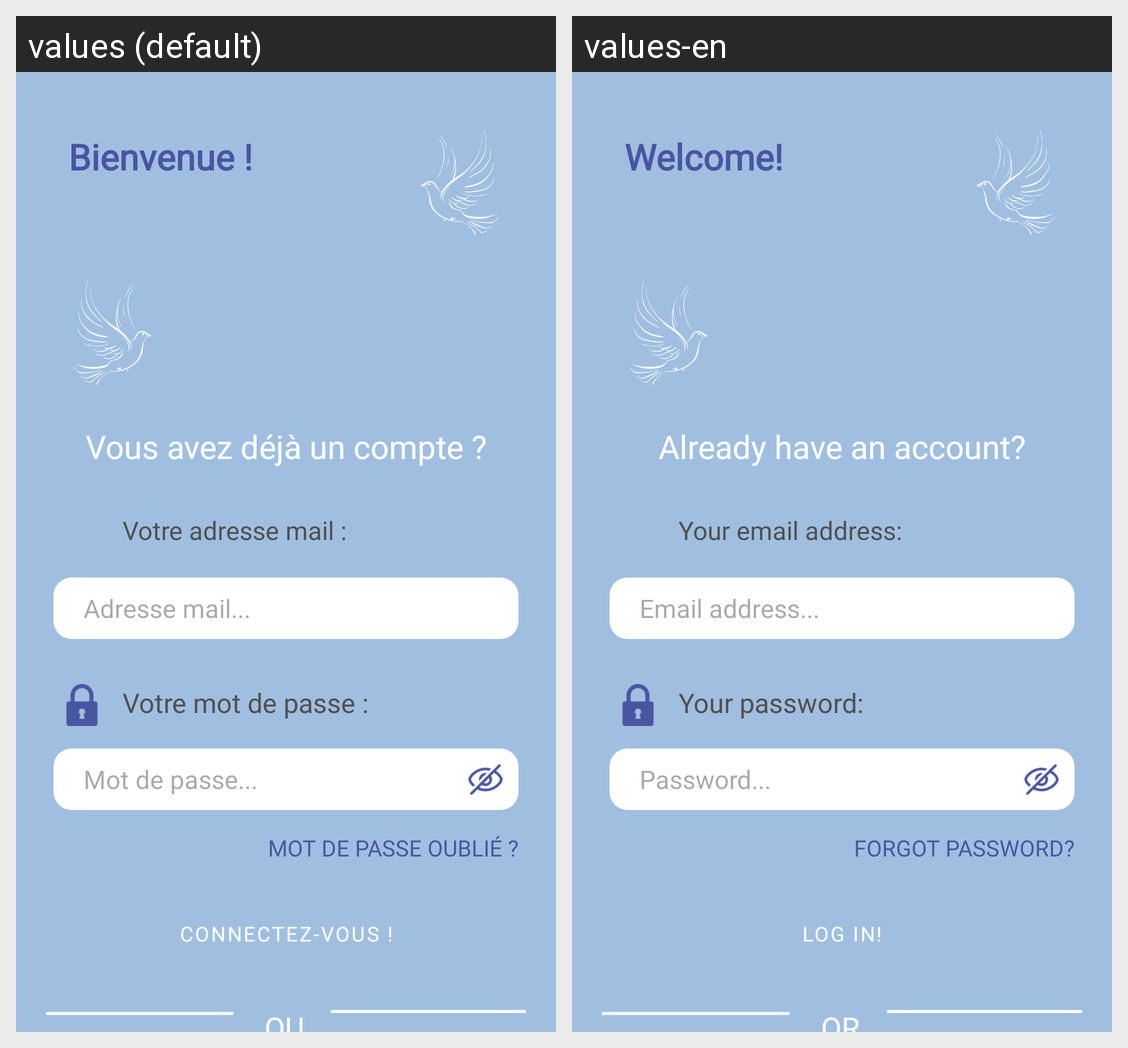

Here is an Android app screen in its default locale and in the app's own translations. Write out the translated-string differences for the strings that appear on this screen.
Android screen res/layout/activity_login.xml rendered under 2 locales, left to right: values (default), values-en. Device: Nexus 5 (rendered at 1080×1920; each locale shown at half size, 540×960, under a caption strip naming it); theme Base.Theme.SAE_S4_01_App_Mobile.
Strings drawn on this screen, with the default value and each locale's value (text and hints the layout hard-codes, and strings that could not be matched under every locale, appear in the picture but are not listed):

bienvenue
  values: Bienvenue !
  values-en: Welcome!

compte
  values: Vous avez déjà un compte ?
  values-en: Already have an account?

mail
  values: Votre adresse mail :
  values-en: Your email address:

amail
  values: Adresse mail...
  values-en: Email address...

vmdp
  values: Votre mot de passe : 
  values-en: Your password:

Motpasse
  values: Mot de passe...
  values-en: Password...

oublie
  values: MOT DE PASSE OUBLIÉ ?
  values-en: FORGOT PASSWORD?

connect
  values: CONNECTEZ-VOUS !
  values-en: LOG IN!

ou
  values: OU
  values-en: OR
